Photos from the image-classification dataset "data" in the GitHub repository htthao12/benhcay. Its 7 classes are: anthracnose, aphids, healthy, powdery mildew, rust, scorch sunburn, yellowing wilt.

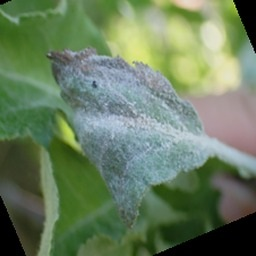
Label: powdery mildew

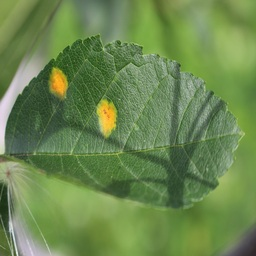
Label: rust

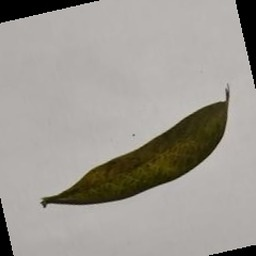
Label: yellowing wilt

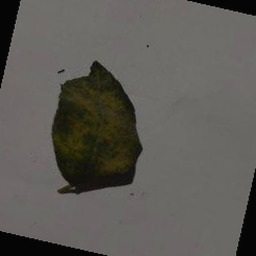
Label: anthracnose

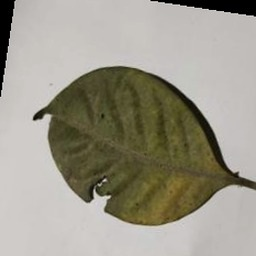
Label: aphids

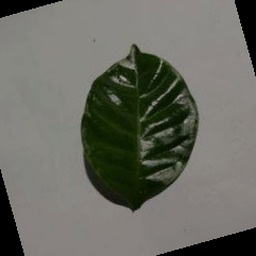
Label: healthy
